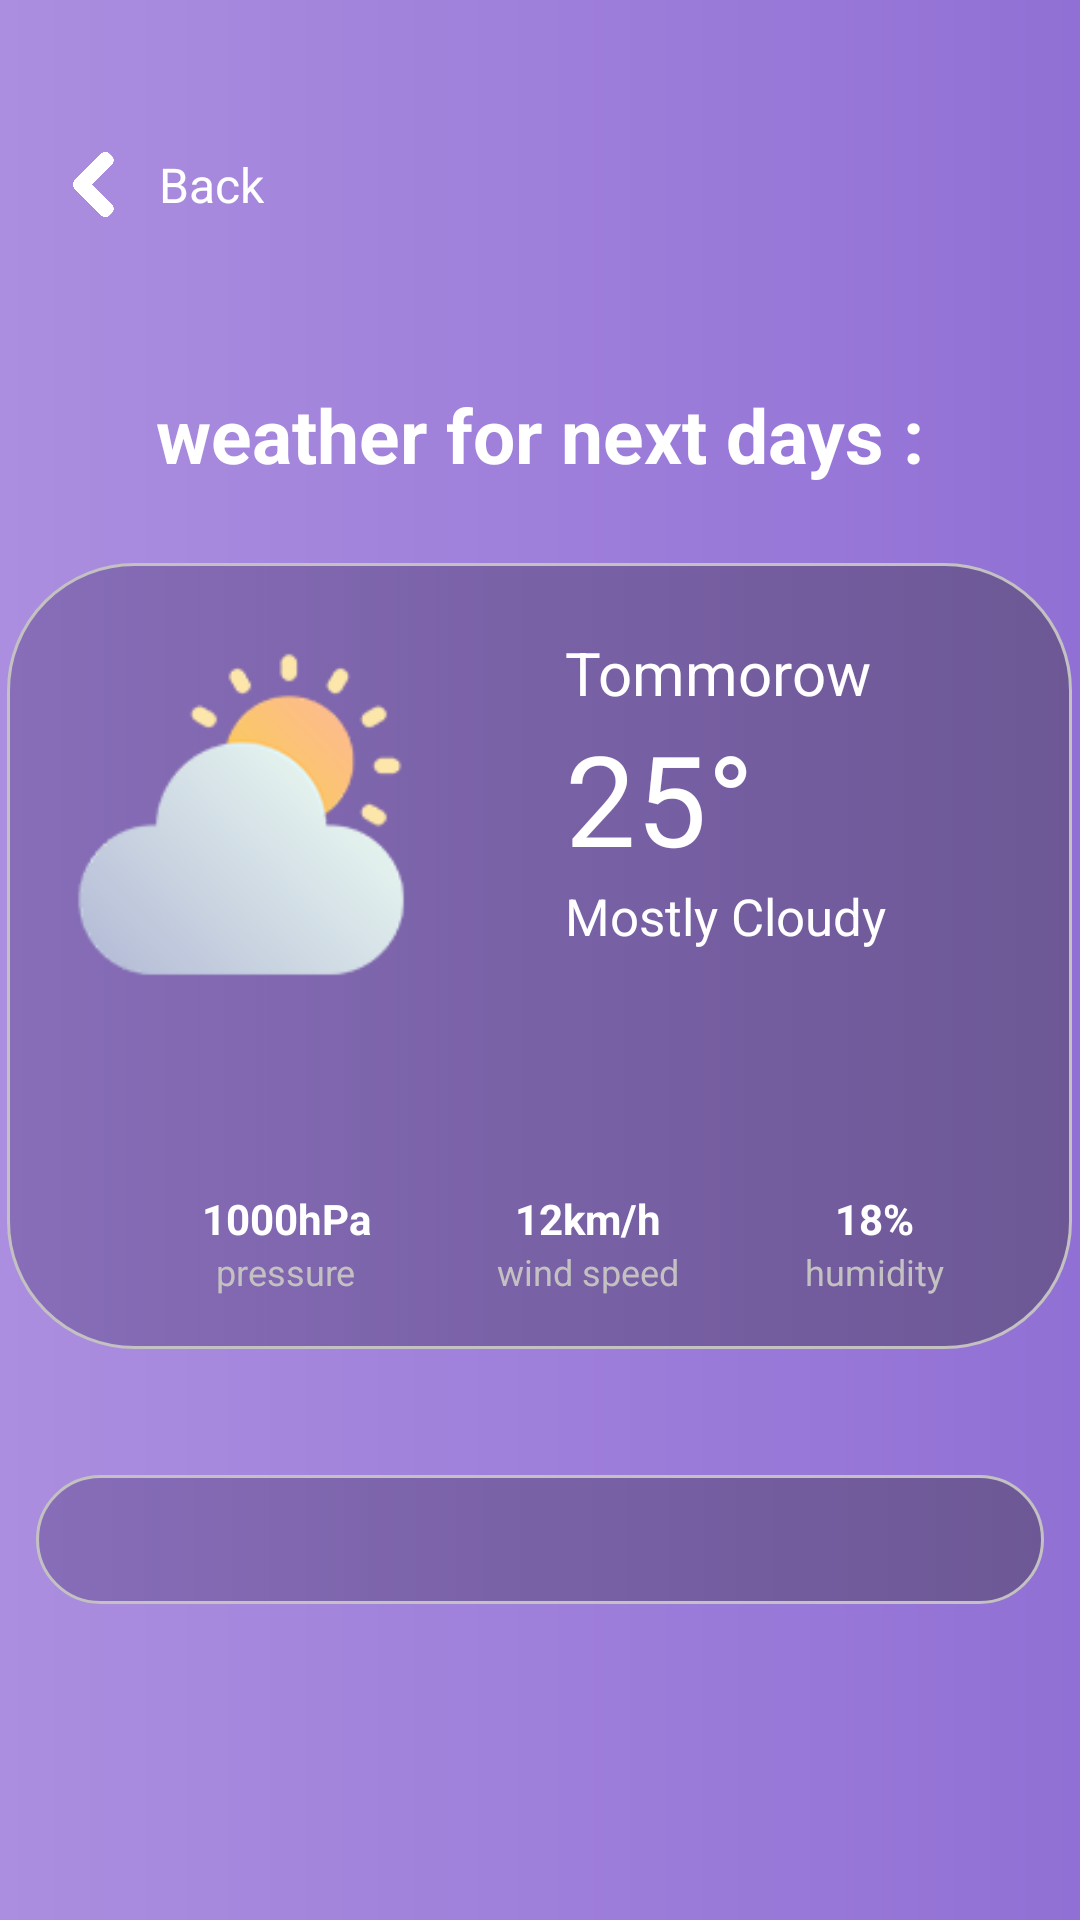

Reconstruct the res/layout file that produces this screen, plus the resources it refers to.
<!-- AndroidManifest.xml: application theme Theme.Pogoda -->
<!-- res/layout/activity_pogoda2.xml -->
<?xml version="1.0" encoding="utf-8"?>
<RelativeLayout
    xmlns:android="http://schemas.android.com/apk/res/android"
    xmlns:tools="http://schemas.android.com/tools"
    style="@style/BackgroundBack"
    tools:context=".MainWeatherNext">
    <LinearLayout
        android:layout_marginTop="47sp"
        android:id="@+id/back"
        android:layout_width="wrap_content"
        android:layout_height="wrap_content">
        <ImageView
            style="@style/imgBck"
            android:layout_width="41dp"
            android:layout_height="29dp"
            android:contentDescription="@string/description" />
        <TextView
            android:layout_height="wrap_content"
            android:layout_width="wrap_content"
            android:text="Back"
            android:layout_gravity="center"
            android:textSize="16sp"
            android:textColor="@color/white"/>
    </LinearLayout>
    <TextView
        android:id="@+id/cityName"
        android:textSize="25sp"
        android:layout_marginTop="52sp"
        android:layout_below="@+id/back"
        android:layout_width="match_parent"
        android:layout_height="wrap_content"
        android:textAlignment="center"
        android:textColor="@color/white"
        android:textStyle="bold"
        android:text="@string/weatherForTommorow"/>
    <TableLayout
        android:layout_below="@+id/cityName"
        style="@style/tableLayoutBck"
        android:id="@+id/nextTab">
        <TableRow
            android:layout_marginTop="23dp"
            android:layout_marginStart="23dp"
            android:layout_marginEnd="23dp">
            <ImageView
                android:id="@+id/weatherTommorow"
                android:contentDescription="@string/description"
                style="@style/imagetable"
                android:src="@drawable/cloudy_sunny"/>
            <LinearLayout
                android:orientation="vertical">
                <TextView
                    android:id="@+id/tommorow"
                    style="@style/imgBack.color"
                    android:text="Tommorow"
                    android:textSize="20sp" />
                <TextView
                    android:id="@+id/degreeTommorow"
                    style="@style/imgBack.color"
                    android:text="25°"
                    android:textSize="42sp" />
                <TextView
                    android:id="@+id/infoTommorow"
                    style="@style/imgBack.color"
                    android:text="Mostly Cloudy"
                    android:textSize="17sp" />
            </LinearLayout>
        </TableRow>
        <TableLayout
            android:layout_marginEnd="23dp"
            android:layout_marginStart="23dp">
            <TableRow>
                <LinearLayout
                    style="@style/verticalLinearLayout">
                    <ImageView
                        android:contentDescription="@string/description"
                        style="@style/verticalImage"
                        android:src="@drawable/barometer" />
                    <TextView
                        android:id="@+id/rainTommorow"
                        style="@style/verticalText.bold"
                        android:text="1000hPa" />
                    <TextView
                        style="@style/verticalText.small"
                        android:text="@string/rain"/>
                </LinearLayout>
                <LinearLayout
                    style="@style/verticalLinearLayout">
                    <ImageView
                        android:contentDescription="@string/description"
                        style="@style/verticalImage"
                        android:src="@drawable/wind" />
                    <TextView
                        android:id="@+id/windTommorow"
                        style="@style/verticalText.bold"
                        android:text="12km/h" />
                    <TextView
                        style="@style/verticalText.small"
                        android:text="wind speed"/>
                </LinearLayout>
                <LinearLayout
                    style="@style/verticalLinearLayout">
                    <ImageView
                        android:contentDescription="@string/description"
                        style="@style/verticalImage"
                        android:src="@drawable/humidity" />
                    <TextView
                        android:id="@+id/humidityTommorow"
                        style="@style/verticalText.bold"
                        android:text="18%" />
                    <TextView
                        style="@style/verticalText.small"
                        android:text="humidity"/>
                </LinearLayout>
            </TableRow>
        </TableLayout>
    </TableLayout>
    <ScrollView
        style="@style/scrollViewBack"
        android:layout_below="@id/nextTab">
        <TableLayout style="@style/tableLayoutBack" android:id="@+id/tableLayoutPogoda2"
            android:layout_gravity="center">
            <TextView/>
        </TableLayout>
    </ScrollView>
</RelativeLayout>
<!-- resources referenced by this layout -->
<resources>
  <color name="white">#FFFFFFFF</color>
  <string name="description">test</string>
  <string name="rain">pressure</string>
  <string name="weatherForTommorow">weather for next days :</string>
  <style name="BackgroundBack">
      <item name="android:layout_width">match_parent</item>
      <item name="android:layout_height">match_parent</item>
      <item name="android:background">@drawable/gradient</item>
  </style>
  <style name="imagetable">
      <item name="android:layout_width">110dp</item>
      <item name="android:layout_height">120dp</item>
      <item name="android:layout_marginEnd">53dp</item>
  </style>
  <style name="imgBack.color">
      <item name="android:textColor">@color/white</item>
  </style>
  <style name="imgBck">
      <item name="android:layout_width">wrap_content</item>
      <item name="android:layout_height">wrap_content</item>
      <item name="android:layout_marginStart">12dp</item>
      <item name="android:src">@drawable/bck</item>
  </style>
  <style name="scrollViewBack">
      <item name="android:background">@drawable/radius_weather</item>
      <item name="android:layout_width">match_parent</item>
      <item name="android:layout_height">wrap_content</item>
      <item name="android:layout_marginTop">42dp</item>
      <item name="android:layout_marginBottom">22sp</item>
      <item name="android:layout_marginStart">12sp</item>
      <item name="android:layout_marginEnd">12sp</item>
  </style>
  <style name="tableLayoutBack">
      <item name="android:layout_width">wrap_content</item>
      <item name="android:layout_height">wrap_content</item>
      <item name="android:layout_marginTop">12dp</item>
      <item name="android:layout_marginBottom">12dp</item>
      <item name="android:layout_marginStart">22dp</item>
      <item name="android:layout_marginEnd">22dp</item>
  </style>
  <style name="tableLayoutBck">
      <item name="android:layout_marginTop">26dp</item>
      <item name="android:layout_below">@id/back</item>
      <item name="android:layout_centerHorizontal">true</item>
      <item name="android:layout_width">355dp</item>
      <item name="android:layout_height">262dp</item>
      <item name="android:background">@drawable/radius</item>
  </style>
  <style name="verticalImage">
      <item name="android:layout_gravity">center</item>
      <item name="android:layout_marginBottom">5dp</item>
      <item name="android:layout_width">32dp</item>
      <item name="android:layout_height">32dp</item>
  </style>
  <style name="verticalLinearLayout">
          <item name="android:layout_width">wrap_content</item>
          <item name="android:layout_height">wrap_content</item>
          <item name="android:layout_centerHorizontal">true</item>
          <item name="android:layout_marginStart">42dp</item>
          <item name="android:layout_marginTop">29dp</item>
          <item name="android:orientation">vertical</item>
      </style>
  <style name="verticalText.bold">
          <item name="android:textColor">@color/white</item>
          <item name="android:textStyle">bold</item>
      </style>
  <style name="verticalText.small">
          <item name="android:textColor">@color/greyWhite</item>
          <item name="android:textSize">12sp</item>
      </style>
  <style name="Theme.Pogoda" parent="Base.Theme.Pogoda" />
  <!-- drawable gradient (drawable) -->
  <shape xmlns:android="http://schemas.android.com/apk/res/android"
      android:shape="rectangle">
      <gradient
          android:startColor="@color/violet"
          android:endColor="@color/darkViolet"
          android:type="linear" />
  </shape>
  <color name="greyWhite">#C3C1C1</color>
  <style name="Base.Theme.Pogoda" parent="Theme.Material3.DayNight.NoActionBar">
          <item name="android:statusBarColor">@color/transparent</item>
          <item name="android:windowTranslucentNavigation">true</item>
      </style>
  <color name="violet">#AB8EDF</color>
  <color name="darkViolet">#9170D5</color>
  <color name="radius1">#65533D7E</color>
  <color name="radius2">#A1584A70</color>
  <color name="transparent">#00FFFFFF</color>
</resources>
